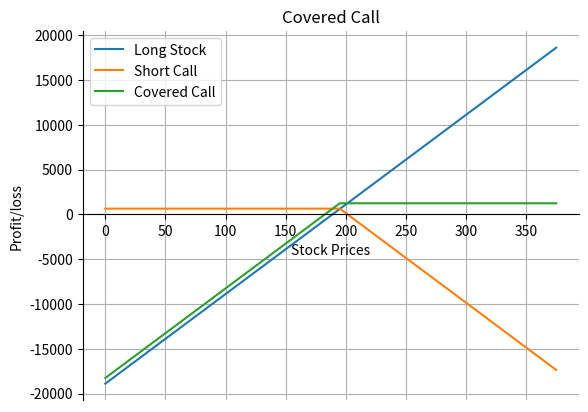

Here is the Python script that generated this plot:
import numpy as np
import matplotlib.pyplot as plt

s0=189  # Initial stock price 
k=195;c=6.30;  # Strike price and Premium of the option
shares = 100   # Shares per lot 
sT = np.arange(0,2*s0,5) # Stock Price at expiration of the Call

# Profit/loss from long stock position
y1= (sT-s0) * shares

# Payoff from a Short Call Option
y2 = np.where(sT > k,((k - sT) + c) * shares, c * shares)

# Payoff from a Covered Call
y3 = np.where(sT > k,((k - s0) + c) * shares,((sT- s0) + c) * shares )

# Create a plot using matplotlib    
fig, ax = plt.subplots()
ax.spines['top'].set_visible(False)   # Top border removed 
ax.spines['right'].set_visible(False) # Right border removed
ax.spines['bottom'].set_position('zero') # Sets the X-axis in the center
ax.tick_params(top=False, right=False) # Removes the tick-marks on the RHS

plt.plot(sT,y1,lw=1.5,label='Long Stock')
plt.plot(sT,y2,lw=1.5,label='Short Call')
plt.plot(sT,y3,lw=1.5,label='Covered Call')

plt.title('Covered Call')        
plt.xlabel('Stock Prices')
plt.ylabel('Profit/loss')

plt.grid(True)
plt.axis('tight')
plt.legend(loc=0)
plt.show()


